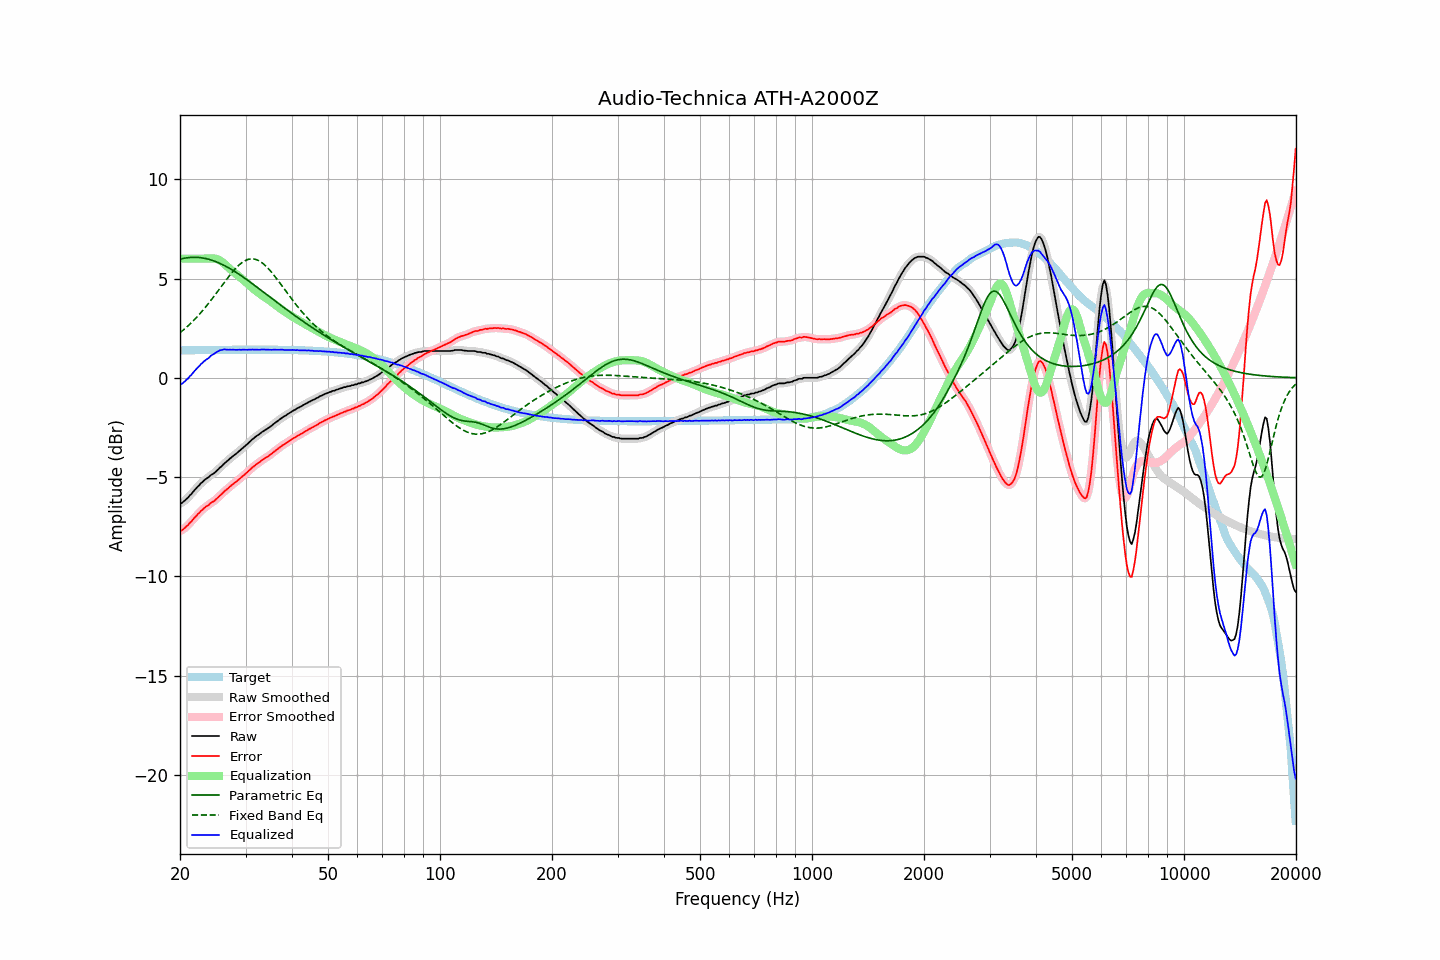

Data behind this chart, as committed beside it:
frequency, raw, error, smoothed, error_smoothed, equalization, parametric_eq, fixed_band_eq, equalized_raw, equalized_smoothed, target
20.00, -6.32, -7.70, -6.33, -7.71, 6.00, 5.97, 2.27, -0.32, -0.33, 1.38
20.20, -6.31, -7.69, -6.29, -7.68, 6.00, 5.99, 2.33, -0.31, -0.29, 1.38
20.40, -6.25, -7.63, -6.25, -7.63, 6.00, 6.01, 2.40, -0.25, -0.25, 1.38
20.61, -6.18, -7.57, -6.19, -7.57, 6.00, 6.03, 2.47, -0.18, -0.19, 1.38
20.81, -6.10, -7.48, -6.11, -7.49, 6.00, 6.04, 2.54, -0.10, -0.11, 1.38
21.02, -6.04, -7.43, -6.03, -7.41, 6.00, 6.05, 2.62, -0.04, -0.03, 1.39
21.23, -5.93, -7.32, -5.94, -7.33, 6.00, 6.06, 2.69, 0.07, 0.06, 1.39
21.44, -5.86, -7.25, -5.85, -7.24, 6.00, 6.07, 2.77, 0.14, 0.15, 1.39
21.66, -5.76, -7.15, -5.76, -7.15, 6.00, 6.07, 2.85, 0.24, 0.24, 1.39
21.87, -5.66, -7.05, -5.67, -7.06, 6.00, 6.07, 2.93, 0.34, 0.33, 1.39
22.09, -5.58, -6.97, -5.57, -6.97, 6.00, 6.07, 3.02, 0.42, 0.43, 1.39
22.31, -5.48, -6.87, -5.48, -6.88, 6.00, 6.06, 3.10, 0.52, 0.52, 1.39
22.54, -5.41, -6.80, -5.40, -6.80, 6.00, 6.06, 3.19, 0.59, 0.60, 1.39
22.76, -5.31, -6.70, -5.32, -6.72, 6.00, 6.05, 3.28, 0.69, 0.68, 1.39
22.99, -5.25, -6.65, -5.24, -6.64, 6.00, 6.04, 3.38, 0.75, 0.76, 1.40
23.22, -5.17, -6.57, -5.17, -6.57, 6.00, 6.02, 3.47, 0.83, 0.83, 1.40
23.45, -5.10, -6.50, -5.11, -6.51, 6.00, 6.01, 3.57, 0.90, 0.89, 1.40
23.69, -5.05, -6.45, -5.05, -6.45, 6.00, 5.99, 3.67, 0.95, 0.95, 1.40
23.92, -5.00, -6.40, -4.98, -6.38, 6.01, 5.97, 3.77, 1.01, 1.02, 1.40
24.16, -4.91, -6.31, -4.93, -6.33, 6.01, 5.94, 3.88, 1.10, 1.09, 1.40
24.40, -4.86, -6.26, -4.87, -6.27, 6.02, 5.92, 3.98, 1.16, 1.15, 1.40
24.65, -4.82, -6.22, -4.81, -6.21, 6.01, 5.89, 4.09, 1.19, 1.21, 1.40
24.89, -4.75, -6.15, -4.75, -6.15, 6.00, 5.86, 4.20, 1.25, 1.25, 1.40
25.14, -4.67, -6.07, -4.67, -6.08, 5.98, 5.83, 4.31, 1.31, 1.31, 1.40
25.39, -4.60, -6.00, -4.60, -6.00, 5.95, 5.79, 4.42, 1.35, 1.35, 1.41
25.65, -4.51, -5.92, -4.52, -5.93, 5.90, 5.76, 4.53, 1.39, 1.38, 1.41
25.91, -4.45, -5.86, -4.44, -5.85, 5.85, 5.72, 4.64, 1.40, 1.41, 1.41
26.16, -4.36, -5.77, -4.36, -5.77, 5.78, 5.68, 4.75, 1.43, 1.42, 1.41
26.43, -4.28, -5.69, -4.29, -5.70, 5.71, 5.64, 4.85, 1.43, 1.42, 1.41
26.69, -4.22, -5.63, -4.21, -5.62, 5.64, 5.60, 4.96, 1.42, 1.42, 1.41
26.96, -4.15, -5.56, -4.15, -5.56, 5.56, 5.55, 5.07, 1.41, 1.42, 1.41
27.23, -4.07, -5.48, -4.08, -5.49, 5.49, 5.50, 5.17, 1.42, 1.41, 1.41
27.50, -4.01, -5.42, -4.01, -5.42, 5.42, 5.46, 5.27, 1.41, 1.42, 1.41
27.77, -3.94, -5.35, -3.94, -5.35, 5.36, 5.41, 5.37, 1.42, 1.41, 1.41
28.05, -3.88, -5.29, -3.88, -5.29, 5.29, 5.36, 5.46, 1.41, 1.41, 1.41
28.33, -3.82, -5.23, -3.82, -5.23, 5.23, 5.31, 5.55, 1.41, 1.41, 1.41
28.62, -3.75, -5.16, -3.75, -5.17, 5.16, 5.25, 5.63, 1.41, 1.41, 1.41
28.90, -3.68, -5.09, -3.68, -5.10, 5.10, 5.20, 5.70, 1.42, 1.41, 1.41
29.19, -3.62, -5.03, -3.61, -5.03, 5.03, 5.14, 5.77, 1.41, 1.41, 1.41
29.48, -3.54, -4.95, -3.54, -4.96, 4.96, 5.09, 5.83, 1.42, 1.42, 1.42
29.78, -3.47, -4.89, -3.47, -4.89, 4.89, 5.03, 5.88, 1.42, 1.41, 1.42
30.08, -3.40, -4.82, -3.40, -4.82, 4.81, 4.98, 5.92, 1.41, 1.41, 1.42
30.38, -3.33, -4.75, -3.33, -4.74, 4.74, 4.92, 5.95, 1.41, 1.41, 1.42
30.68, -3.25, -4.67, -3.25, -4.67, 4.67, 4.86, 5.98, 1.42, 1.42, 1.42
30.99, -3.18, -4.60, -3.18, -4.59, 4.60, 4.80, 5.99, 1.42, 1.42, 1.42
31.30, -3.10, -4.52, -3.11, -4.52, 4.53, 4.74, 5.99, 1.43, 1.42, 1.42
31.61, -3.04, -4.46, -3.04, -4.45, 4.46, 4.68, 5.98, 1.42, 1.42, 1.42
31.93, -2.97, -4.39, -2.97, -4.39, 4.39, 4.62, 5.96, 1.42, 1.42, 1.42
32.24, -2.91, -4.33, -2.91, -4.33, 4.33, 4.56, 5.94, 1.42, 1.41, 1.42
32.57, -2.86, -4.28, -2.85, -4.27, 4.27, 4.50, 5.90, 1.41, 1.42, 1.42
32.89, -2.80, -4.22, -2.80, -4.21, 4.21, 4.44, 5.85, 1.41, 1.42, 1.42
33.22, -2.73, -4.15, -2.74, -4.15, 4.16, 4.37, 5.80, 1.43, 1.42, 1.42
33.55, -2.68, -4.10, -2.68, -4.10, 4.10, 4.31, 5.73, 1.42, 1.42, 1.42
33.89, -2.63, -4.05, -2.63, -4.05, 4.05, 4.25, 5.66, 1.42, 1.42, 1.42
34.23, -2.58, -4.00, -2.58, -4.00, 3.99, 4.19, 5.58, 1.41, 1.41, 1.42
34.57, -2.53, -3.95, -2.53, -3.94, 3.94, 4.13, 5.50, 1.41, 1.41, 1.42
34.92, -2.47, -3.89, -2.47, -3.89, 3.88, 4.07, 5.41, 1.41, 1.41, 1.42
35.27, -2.41, -3.83, -2.41, -3.82, 3.82, 4.00, 5.31, 1.41, 1.41, 1.41
35.62, -2.34, -3.75, -2.34, -3.76, 3.76, 3.94, 5.21, 1.42, 1.41, 1.41
35.97, -2.28, -3.69, -2.28, -3.69, 3.70, 3.88, 5.11, 1.42, 1.42, 1.41
... 635 more rows
